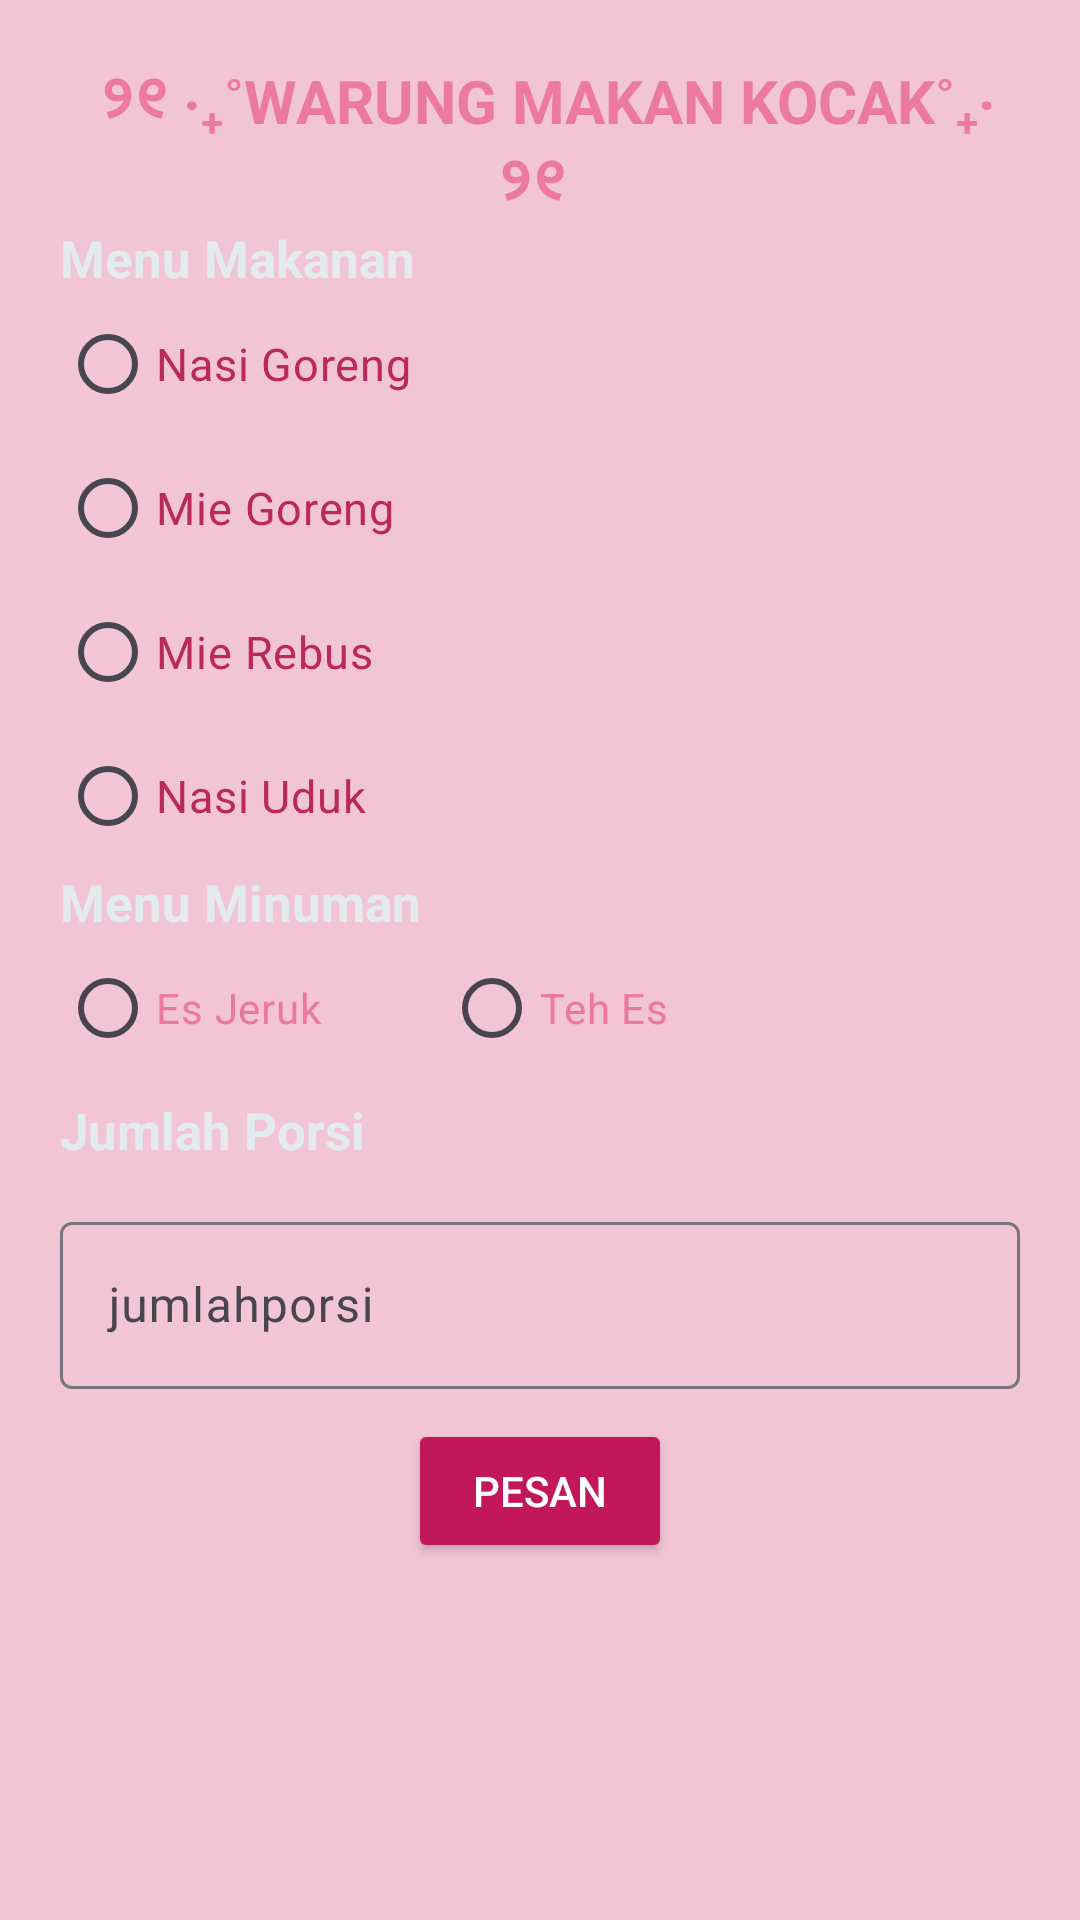

Layout XML and referenced resources for this Android screen:
<!-- AndroidManifest.xml: application theme Theme.TugasDay10 -->
<!-- res/layout/activity_main.xml -->
<?xml version="1.0" encoding="utf-8"?>
<RelativeLayout xmlns:android="http://schemas.android.com/apk/res/android"
    android:layout_width="match_parent"
    android:layout_height="match_parent"
    xmlns:tools="http://schemas.android.com/tools"
    android:padding="20dp"
    android:background="#F1C5D4"
    tools:context=".MainActivity">

    <TextView
        android:id="@+id/tvTitle"
        android:text=" ୨୧ ‧₊˚WARUNG MAKAN KOCAK˚₊‧ ୨୧ "
        android:textSize="20dp"
        android:textStyle="bold"
        android:textColor="#EC7AA0"
        android:gravity="center"
        android:layout_width="match_parent"
        android:layout_height="wrap_content"/>

    <TextView
        android:id="@+id/makananTV"
        android:layout_width="match_parent"
        android:layout_height="wrap_content"
        android:text="Menu Makanan"
        android:textColor="#E3EBEF"
        android:layout_below="@+id/tvTitle"
        android:textSize="17sp"
        android:textStyle="bold"
        />

    <RadioGroup
        android:id="@+id/serviceRadioGroup"
        android:layout_width="match_parent"
        android:layout_height="wrap_content"
        android:layout_below="@+id/makananTV"
        android:orientation="vertical">

        <RadioButton
            android:id="@+id/nasgorRadioButton"
            android:layout_width="match_parent"
            android:layout_height="wrap_content"
            android:text="Nasi Goreng"
            android:textColor="#BA295A"
            android:textSize="15sp"
            android:textStyle="normal" />

        <RadioButton
            android:id="@+id/miegorengRadioButton"
            android:text="Mie Goreng"
            android:textStyle="normal"
            android:textSize="15sp"
            android:textColor="#BA295A"
            android:layout_width="match_parent"
            android:layout_height="wrap_content"/>


        <RadioButton
            android:id="@+id/mierebusRadioButton"
            android:text="Mie Rebus"
            android:textColor="#BA295A"
            android:textStyle="normal"
            android:textSize="15sp"
            android:layout_width="match_parent"
            android:layout_height="wrap_content"/>

        <RadioButton
            android:id="@+id/nasiudukRadioButton"
            android:text="Nasi Uduk"
            android:textColor="#BA295A"
            android:textStyle="normal"
            android:textSize="15sp"
            android:layout_width="match_parent"
            android:layout_height="wrap_content"/>
    </RadioGroup>

    <TextView
        android:id="@+id/minumanTV"
        android:layout_width="match_parent"
        android:layout_height="wrap_content"
        android:text="Menu Minuman"
        android:textColor="#E3EBEF"
        android:layout_below="@+id/serviceRadioGroup"
        android:textSize="17sp"
        android:textStyle="bold" />
    <RadioGroup
        android:id="@+id/minumanRadioGroup"
        android:layout_below="@id/minumanTV"
        android:layout_width="match_parent"
        android:layout_height="wrap_content"
        android:orientation="horizontal">

        <RadioButton
            android:id="@+id/jerukRadioButton"
            android:layout_width="128dp"
            android:layout_height="wrap_content"
            android:text="Es Jeruk"
            android:textColor="#EC789F" />

        <RadioButton
        android:id="@+id/tehRadioButton"
        android:layout_width="150dp"
        android:layout_height="wrap_content"
        android:layout_below="@+id/minumanTV"
        android:text="Teh Es"
        android:textColor="#EC789F" />

    </RadioGroup>

    <TextView
        android:id="@+id/porsiTV"
        android:layout_width="match_parent"
        android:layout_height="wrap_content"
        android:layout_below="@+id/serviceRadioGroup"
        android:layout_marginTop="76dp"
        android:text="Jumlah Porsi"
        android:textColor="#E3EBEF"
        android:textSize="17sp"
        android:textStyle="bold" />

    <com.google.android.material.textfield.TextInputLayout
        android:id="@+id/pesanan"
        android:layout_width="match_parent"
        android:layout_height="wrap_content"
        android:layout_below="@+id/porsiTV"
        android:layout_marginTop="14dp">

        <com.google.android.material.textfield.TextInputEditText
            android:layout_width="match_parent"
            android:layout_height="wrap_content"
            android:hint="@string/jumlahporsi" />
    </com.google.android.material.textfield.TextInputLayout>'

    <Button
        android:id="@+id/btnproses"
        android:layout_width="wrap_content"
        android:layout_height="wrap_content"
        android:text="@string/pesan"
        android:textColor="@color/white"
        android:layout_below="@+id/pesanan"
        android:layout_centerHorizontal="true"
        android:layout_marginTop="10dp"
        android:backgroundTint="#C2185B" />


</RelativeLayout>
<!-- resources referenced by this layout -->
<resources>
  <string name="jumlahporsi">jumlahporsi</string>
  <string name="pesan">pesan</string>
  <style name="Theme.TugasDay10" parent="Base.Theme.TugasDay10" />
  <style name="Base.Theme.TugasDay10" parent="Theme.Material3.DayNight.NoActionBar">
          
          
      </style>
  <!-- not gathered from this repository: default colours our renderer supplied (Android Studio template values) -->
  <color name="white">#FFFFFFFF</color>
</resources>
